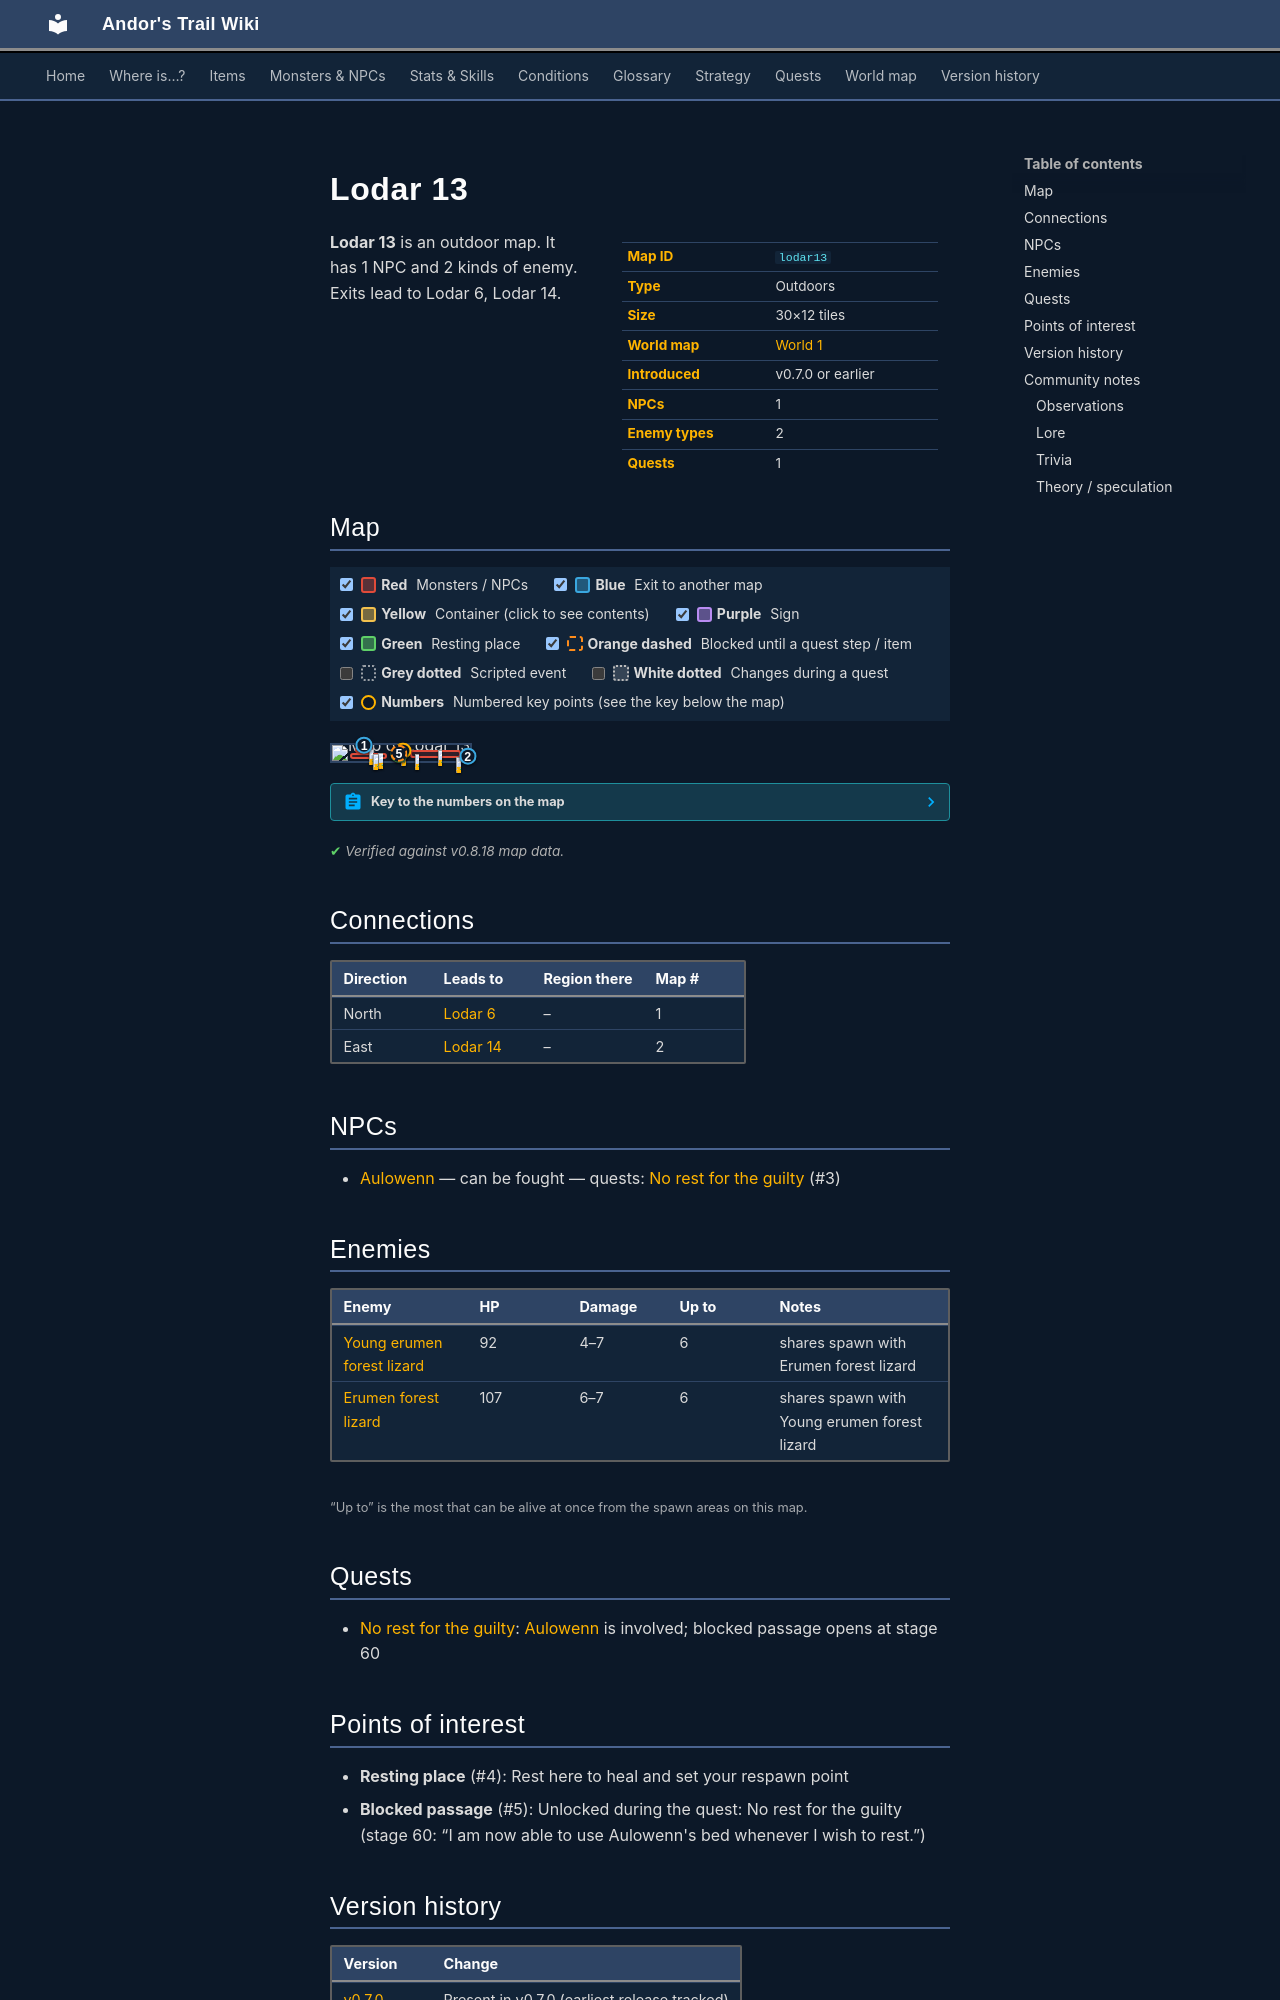

repository: asdfghjkl628/Andor-s-Trail-Wikiiii · page: maps/lodar13/index.html · generator: mkdocs

---
description: "Lodar 13 is an outdoor location in Andor's Trail. NPCs: Aulowenn. Enemies: Young erumen forest lizard, Erumen forest lizard. Exits to Lodar 6, Lodar 14."
---

# Lodar 13

<div class="infobox" markdown>

| | |
|---|---|
| **Map ID** | `lodar13` |
| **Type** | Outdoors |
| **Size** | 30×12 tiles |
| **World map** | [World 1](index.md) |
| **Introduced** | v0.7.0 or earlier |
| **NPCs** | 1 |
| **Enemy types** | 2 |
| **Quests** | 1 |

</div>

**Lodar 13** is an outdoor map. It has 1 NPC and 2 kinds of enemy. Exits lead to Lodar 6, Lodar 14.

## Map

<div class="map-legend" markdown="0"><label class="lg"><input type="checkbox" data-t="spawn" checked><span class="sw sw-spawn"></span><b>Red</b>&nbsp;Monsters / NPCs</label><label class="lg"><input type="checkbox" data-t="mapchange" checked><span class="sw sw-mapchange"></span><b>Blue</b>&nbsp;Exit to another map</label><label class="lg"><input type="checkbox" data-t="container" checked><span class="sw sw-container"></span><b>Yellow</b>&nbsp;Container (click to see contents)</label><label class="lg"><input type="checkbox" data-t="sign" checked><span class="sw sw-sign"></span><b>Purple</b>&nbsp;Sign</label><label class="lg"><input type="checkbox" data-t="rest" checked><span class="sw sw-rest"></span><b>Green</b>&nbsp;Resting place</label><label class="lg"><input type="checkbox" data-t="key" checked><span class="sw sw-key"></span><b>Orange dashed</b>&nbsp;Blocked until a quest step / item</label><label class="lg"><input type="checkbox" data-t="script"><span class="sw sw-script"></span><b>Grey dotted</b>&nbsp;Scripted event</label><label class="lg"><input type="checkbox" data-t="replace"><span class="sw sw-replace"></span><b>White dotted</b>&nbsp;Changes during a quest</label><label class="lg"><input type="checkbox" data-t="pin" checked><span class="sw sw-pin"></span><b>Numbers</b>&nbsp;Numbered key points (see the key below the map)</label></div>

<div class="map-wrap hide-script hide-replace" markdown="0"><img src="../../assets/maps/lodar13.webp" alt="Map of Lodar 13" width="960" height="384" loading="lazy"><a id="place-north" class="mo mo-mapchange" href="../lodar6/#place-south" title="Exit to Lodar 6" style="left:20.000%;top:0.000%;width:6.667%;height:8.333%"></a><a id="place-east" class="mo mo-mapchange" href="../lodar14/#place-west" title="Exit to Lodar 14" style="left:96.667%;top:58.333%;width:3.333%;height:25.000%"></a><span class="mo mo-rest" title="Resting place (respawn point)" style="left:46.667%;top:50.000%;width:3.333%;height:16.667%"></span><span class="mo mo-spawn" title="Spawns: Aulowenn" style="left:50.000%;top:33.333%;width:3.333%;height:8.333%"></span><span class="mo mo-spawn" title="Spawns: Erumen forest lizard, Young erumen forest lizard" style="left:16.667%;top:16.667%;width:13.333%;height:33.333%"></span><span class="mo mo-spawn" title="Spawns: Erumen forest lizard, Young erumen forest lizard" style="left:13.333%;top:50.000%;width:26.667%;height:41.667%"></span><span class="mo mo-spawn" title="Spawns: Erumen forest lizard, Young erumen forest lizard" style="left:56.667%;top:33.333%;width:36.667%;height:50.000%"></span><a class="mo mo-key" href="../../quests/lodar13_rest/#stage-60" title="Unlocked during the quest: No rest for the guilty (stage 60: “I am now able to use Aulowenn&#x27;s bed whenever I wish to rest.”)" style="left:46.667%;top:50.000%;width:3.333%;height:16.667%"></a><a class="mob" href="../../monsters/aulowenn/" title="Aulowenn" style="left:50.000%;top:33.333%;width:3.333%;height:8.333%"><img src="../../assets/icons/monsters/monsters_rltiles1_86.png" alt="Aulowenn"></a><a class="mob" href="../../monsters/erumen_8/" title="Young erumen forest lizard" style="left:26.667%;top:25.000%;width:3.333%;height:8.333%"><img src="../../assets/icons/monsters/monsters_tometik2_12.png" alt="Young erumen forest lizard"></a><a class="mob" href="../../monsters/erumen_8/" title="Young erumen forest lizard" style="left:33.333%;top:50.000%;width:3.333%;height:8.333%"><img src="../../assets/icons/monsters/monsters_tometik2_12.png" alt="Young erumen forest lizard"></a><a class="mob" href="../../monsters/erumen_9/" title="Erumen forest lizard" style="left:30.000%;top:58.333%;width:3.333%;height:8.333%"><img src="../../assets/icons/monsters/monsters_tometik2_15.png" alt="Erumen forest lizard"></a><a class="mob" href="../../monsters/erumen_9/" title="Erumen forest lizard" style="left:76.667%;top:33.333%;width:3.333%;height:8.333%"><img src="../../assets/icons/monsters/monsters_tometik2_15.png" alt="Erumen forest lizard"></a><a class="mob" href="../../monsters/erumen_9/" title="Erumen forest lizard" style="left:60.000%;top:58.333%;width:3.333%;height:8.333%"><img src="../../assets/icons/monsters/monsters_tometik2_15.png" alt="Erumen forest lizard"></a><a class="mob" href="../../monsters/erumen_8/" title="Young erumen forest lizard" style="left:90.000%;top:75.000%;width:3.333%;height:8.333%"><img src="../../assets/icons/monsters/monsters_tometik2_12.png" alt="Young erumen forest lizard"></a><a class="pin pin-exit" href="#key-1" style="left:23.333%;top:4.167%" title="Exit (north): to [Lodar 6](lodar6.md)">1</a><a class="pin pin-exit" href="#key-2" style="left:98.333%;top:70.833%" title="Exit (east): to [Lodar 14](lodar14.md)">2</a><a id="pin-npc-aulowenn" class="pin pin-npc" href="#key-3" style="left:51.667%;top:37.500%" title="[Aulowenn](../../monsters/aulowenn.md): 1 quest">3</a><a class="pin pin-rest" href="#key-4" style="left:48.333%;top:58.333%" title="Resting place: Rest here to heal and set your respawn point">4</a><a class="pin pin-key" href="#key-5" style="left:48.553%;top:52.084%" title="Blocked passage: Unlocked during the quest: No rest for the guilty (stage 60: “I am now able to use Aulowenn&#x27;s bed whenever I wish to rest.”)">5</a></div>

??? abstract "Key to the numbers on the map"

    | # | What | Details |
    |---|---|---|
    | <span id="key-1"></span>1 | Exit (north) | to [Lodar 6](lodar6.md) |
    | <span id="key-2"></span>2 | Exit (east) | to [Lodar 14](lodar14.md) |
    | <span id="key-3"></span>3 | [Aulowenn](../monsters/aulowenn.md) | 1 quest |
    | <span id="key-4"></span>4 | Resting place | Rest here to heal and set your respawn point |
    | <span id="key-5"></span>5 | Blocked passage | Unlocked during the quest: No rest for the guilty (stage 60: “I am now able to use Aulowenn's bed whenever I wish to rest.”) |


<p class="verified">Verified against v0.8.18 map data.</p>

## Connections

| Direction | Leads to | Region there | Map # |
|---|---|---|---|
| North | [Lodar 6](lodar6.md) | – | 1 |
| East | [Lodar 14](lodar14.md) | – | 2 |

## NPCs

- [Aulowenn](../monsters/aulowenn.md) — can be fought — quests: [No rest for the guilty](../quests/lodar13_rest.md) (#3)

## Enemies

| Enemy | HP | Damage | Up to | Notes |
|---|---|---|---|---|
| [Young erumen forest lizard](../monsters/erumen_8.md) | 92 | 4–7 | 6 | shares spawn with Erumen forest lizard |
| [Erumen forest lizard](../monsters/erumen_9.md) | 107 | 6–7 | 6 | shares spawn with Young erumen forest lizard |

<small>“Up to” is the most that can be alive at once from the spawn areas on this map.</small>

## Quests

- [No rest for the guilty](../quests/lodar13_rest.md): [Aulowenn](../monsters/aulowenn.md) is involved; blocked passage opens at stage 60

## Points of interest

- **Resting place** (#4): Rest here to heal and set your respawn point
- **Blocked passage** (#5): Unlocked during the quest: No rest for the guilty (stage 60: “I am now able to use Aulowenn's bed whenever I wish to rest.”)
